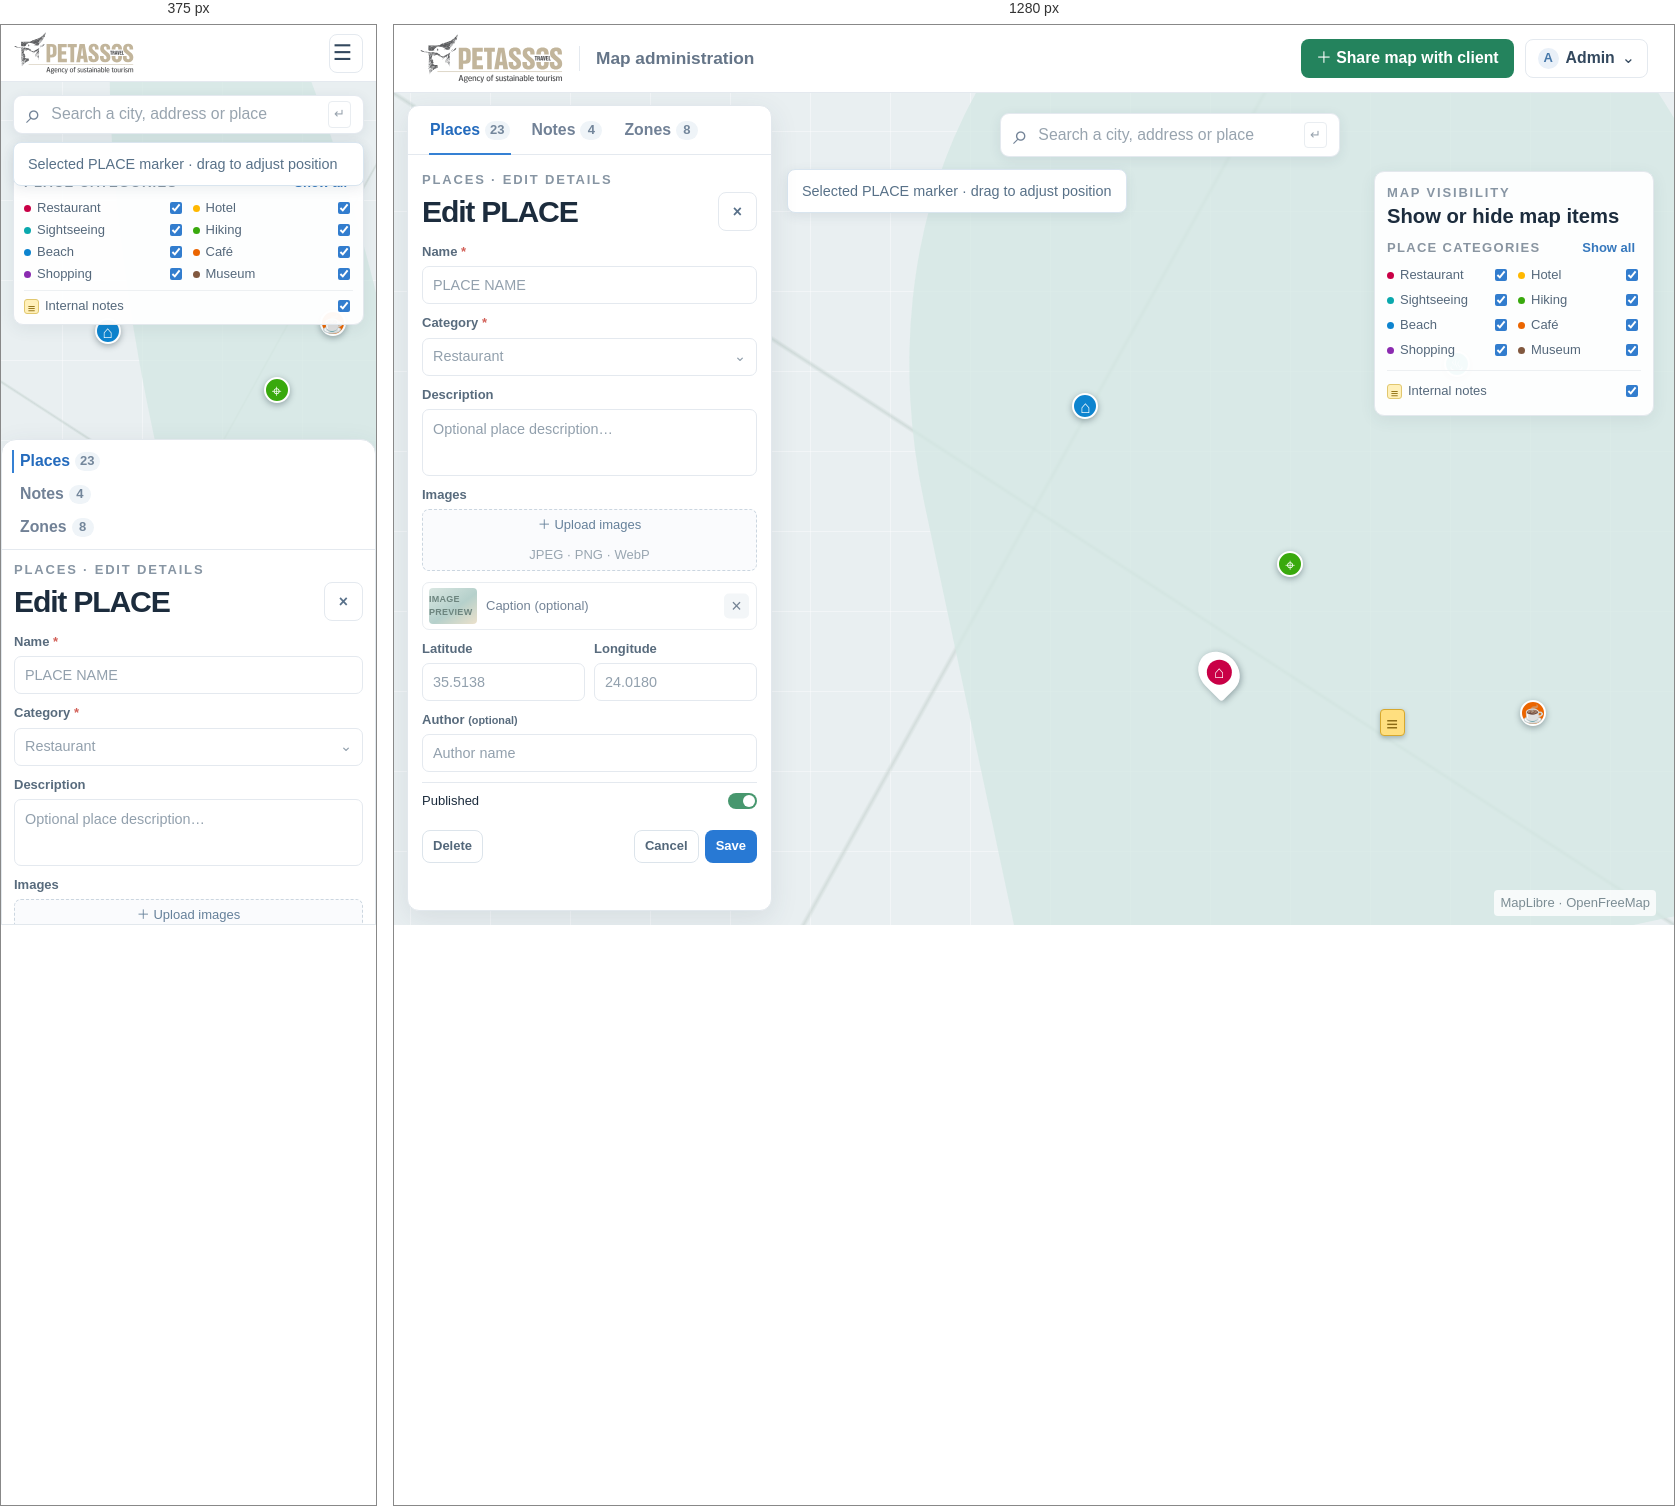
Rendered at 375 px and 1280 px, left to right.

<!-- file: 04-admin-edit-place.html -->
<!doctype html><html lang="en"><head><meta charset="utf-8"><meta name="viewport" content="width=device-width,initial-scale=1"><title>Edit PLACE · Petassos UI wireframes</title><link rel="stylesheet" href="styles.css"></head><body class=""><header class="site-header"><a class="brand" href="index.html"><img src="../img/petassos-logo.svg" alt="Petassos Travel"></a><span class="divider"></span><span class="context">Map administration</span><div class="header-actions"><a class="btn green share-desktop" href="12-create-edit-shared-map.html">＋ Share map with client</a><button class="btn admin-menu"><span class="avatar">A</span> Admin <b>⌄</b></button></div></header><main class="stage"><div class="map"><div class="markers"><i class="marker m1">⌂</i><i class="marker m2">⌖</i><i class="marker m3">♨</i><i class="marker m4 active"></i><i class="marker m5">☕</i><i class="note-marker">≡</i></div><span class="map-note">MapLibre · OpenFreeMap</span></div><div class="geo-search"><span class="search-icon">⌕</span>Search a city, address or place <span class="kbd">↵</span></div><aside class="map-layers"><p class="overline">MAP VISIBILITY</p><h2>Show or hide map items</h2><div class="layer-group-title"><span>PLACE CATEGORIES</span><button class="text-action">Show all</button></div><div class="layer-categories"><label><i class="dot restaurant"></i>Restaurant<input type="checkbox" checked></label><label><i class="dot hotel"></i>Hotel<input type="checkbox" checked></label><label><i class="dot sight"></i>Sightseeing<input type="checkbox" checked></label><label><i class="dot hike"></i>Hiking<input type="checkbox" checked></label><label><i class="dot beach"></i>Beach<input type="checkbox" checked></label><label><i class="dot cafe"></i>Café<input type="checkbox" checked></label><label><i class="dot shop"></i>Shopping<input type="checkbox" checked></label><label><i class="dot museum"></i>Museum<input type="checkbox" checked></label></div><div class="note-layer"><label><span class="note-swatch">≡</span>Internal notes<input type="checkbox" checked></label></div></aside><section class="work-panel"><nav class="tabs"><a class="on" href="00-admin-shell-desktop.html">Places <b>23</b></a><a class="" href="05-admin-notes.html">Notes <b>4</b></a><a class="" href="07-admin-zones.html">Zones <b>8</b></a></nav><div class="panel-body"><p class="overline">PLACES · EDIT DETAILS</p><div class="panel-title"><h1>Edit PLACE</h1><button class="btn quiet">×</button></div><div class="field"><label>Name <b>*</b></label><div class="fieldbox">PLACE NAME</div></div><div class="field"><label>Category <b>*</b></label><div class="fieldbox">Restaurant <span>⌄</span></div></div><div class="field"><label>Description</label><div class="fieldbox textarea">Optional place description…</div></div><div class="field"><label>Images</label><div class="upload">＋ Upload images <small>JPEG · PNG · WebP</small></div><div class="image-preview"><span class="image-preview-art">IMAGE PREVIEW</span><span class="image-caption">Caption (optional)</span><button class="image-remove" aria-label="Remove image">×</button></div></div><div class="coordinates"><div class="field"><label>Latitude</label><div class="fieldbox">35.5138</div></div><div class="field"><label>Longitude</label><div class="fieldbox">24.0180</div></div></div><div class="field"><label>Author <small>(optional)</small></label><div class="fieldbox">Author name</div></div><div class="switch-row">Published <span class="switch"></span></div><div class="form-actions"><button class="btn outline">Delete</button><span class="spacer"></span><button class="btn outline">Cancel</button><button class="btn blue">Save</button></div></div></section><div class="shell-prompt">Selected PLACE marker · drag to adjust position</div></main></body></html>


/* @media block from styles.css */
@media(max-width:760px){.site-header{height:57px;padding:0 13px}.brand img{width:120px;height:42px}.divider,.context,.header-actions .share-desktop{display:none}.header-actions{gap:6px}.admin-menu{width:34px;height:34px;padding:0;justify-content:center;font-size:0}.admin-menu:before{content:'☰';font-size:21.6px}.admin-menu .avatar,.admin-menu b{display:none}.mobile-share{display:block;position:absolute;z-index:5;top:58px;right:12px;padding:8px 10px;border-radius:7px;background:#24835d;color:white;font-size:13px}.stage{inset:57px 0 0}.geo-search{top:13px;left:12px;right:12px;transform:none;width:auto;height:39px}.work-panel{top:auto;bottom:0;left:0;right:0;width:auto;height:54vh;border-radius:15px 15px 0 0}.tabs{height:43px;justify-content:center}.panel-body{padding:11px 12px}.list{grid-template-columns:1fr 1fr;overflow:auto;align-content:start}.record{min-height:61px;gap:6px;padding:6px}.thumb{width:34px;height:37px}.record-main strong{font-size:13px}.meta{font-size:13px}.record small{font-size:13px}.state{font-size:13px}.category-filters{display:none}.map-button{left:auto;right:12px;bottom:calc(54vh + 14px)}.m1{left:25%;top:28%}.m2{left:70%;top:35%}.m3{left:82%;top:59%}.m4{left:49%;top:43%}.m5{left:85%;top:27%}.shell-prompt{top:60px;left:12px;right:12px}.traveller-head{top:64px;left:12px;padding:9px}.traveller-head h1{font-size:18.7px}.traveller-list{top:auto;right:0;bottom:0;left:0;width:auto;height:48vh;border-radius:16px 16px 0 0;padding:7px 12px}.sheet-handle{display:grid;place-items:center;height:15px}.sheet-handle i{width:36px;height:4px;border-radius:4px;background:#d4dde4}.traveller-cats{top:135px;left:12px;right:12px;width:auto;padding:8px}.traveller-list .geo-search{position:relative;top:auto;left:auto;right:auto;width:100%;height:36px}.traveller-list .toolbar{margin:10px 0 5px}.traveller-card{padding:7px 2px}.traveller-card .thumb{width:56px;height:55px}.traveller-mobile-search{margin-top:9px}.mobile-only{display:block}.page{padding:74px 12px 20px}.surface{padding:15px}.manage-grid,.field-grid{grid-template-columns:1fr}.data-table{min-width:620px}.table-scroll{overflow:auto}.login-page,.error-page{padding:16px}.catalog{grid-template-columns:1fr 1fr}.index{margin:25px auto}.index h1{font-size:38.9px}}

/* @media block from styles.css */
@media(max-width:760px){.map-layers{top:62px;left:12px;right:12px;width:auto;padding:8px 10px}.map-layers h2{display:none}.map-layers .layer-group-title{margin:2px 0 4px}.map-layers .layer-categories{grid-template-columns:repeat(2,1fr);gap:0 8px}.map-layers label{min-height:22px;font-size:13px}.map-layers .note-layer{margin-top:5px;padding-top:5px}.map-layers .note-layer label{min-height:20px}.map-layers .zone-outline-state{display:none}.location-control{right:12px;bottom:calc(48vh + 13px)}.share-map{min-height:230px}.mobile-preview .map-layers{top:62px;left:12px;right:12px;width:auto}.mobile-preview .tabs{height:auto;flex-direction:column;gap:0;justify-content:flex-start;padding:5px 10px}.mobile-preview .tabs a{width:100%;height:33px;padding:0 8px}.mobile-preview .tabs a.on:after{left:0;right:auto;top:5px;bottom:5px;width:2px;height:auto}.mobile-preview .traveller-header{height:73px;padding:5px 12px}.mobile-preview .traveller-brandstack .brand img{width:105px;height:36px}.mobile-preview .traveller-title{margin-left:3px;font-size:14.4px}.mobile-preview .stage{margin-top:0}}

/* @media block from styles.css */
@media(max-width:760px){.work-panel .tabs{height:auto;flex-direction:column;gap:0;justify-content:flex-start;padding:5px 10px}.work-panel .tabs a{width:100%;height:33px;padding:0 8px}.work-panel .tabs a.on:after{left:0;right:auto;top:5px;bottom:5px;width:2px;height:auto}.mobile-preview.traveller-page .stage{top:auto}}

/* @media block from styles.css */
@media(max-width:760px){.detail-sheet{height:68%;border-radius:15px 15px 0 0}.detail-inner{width:calc(100% - 24px);padding-top:4px}.detail-grid{grid-template-columns:1fr;gap:10px}.detail-photo{min-height:145px}.detail-sheet-heading h1{font-size:22px}.detail-description{padding:0;font-size:14px}.detail-gallery span{flex:1;width:auto}.detail-map .geo-search{left:12px;right:12px;transform:none;width:auto}.detail-selected{top:46px;left:60%}}

/* @media block from styles.css */
@media(max-width:760px){.share-screen .site-header{position:sticky}.share-screen .site-header .context{display:block}.share-screen .divider{display:none}.share-screen .share-context{display:none}.share-admin-page{width:calc(100% - 24px);padding:21px 0}.share-page-heading{align-items:flex-start}.share-page-heading h1{font-size:28.8px}.share-admin-card{grid-template-columns:1fr;padding:15px 13px 0;row-gap:0}.share-admin-form{padding-bottom:10px}.share-admin-map-column{padding-bottom:12px}.share-map-contained{height:300px}.share-admin-footer{align-items:flex-start;flex-direction:column}.share-admin-footer>div{width:100%;justify-content:flex-end}.share-admin-footer .btn{min-height:35px}}

/* @media block from styles.css */
@media(max-width:760px){.mobile-preview{padding:8px 0}.mobile-preview .site-header,.mobile-preview .stage{width:100%}}

/* @media block from styles.css */
@media(max-width:760px){.detail-map .geo-search{width:auto}.detail-map .current-location{top:145px}}

/* @media block from styles.css */
@media(max-width:760px){.traveller-list{top:auto;right:0;bottom:0;left:0;width:auto;height:66.7%;border-radius:16px 16px 0 0;padding:7px 12px}.mobile-preview .traveller-list{height:66.7%}.detail-sheet{top:auto;right:0;bottom:0;left:0;width:auto;height:66.7%;overflow:auto;border-radius:15px 15px 0 0;border:0;box-shadow:0 -8px 28px #30475a24}.detail-handle{display:flex}.detail-inner{width:calc(100% - 24px);margin:0 auto;padding:4px 0 22px}.detail-grid{grid-template-columns:1fr;gap:10px}.detail-photo{min-height:145px}.detail-map .current-location{left:47%;top:145px}.detail-selected{top:46px;left:60%}}

/* @media block from styles.css */
@media(min-width:761px){
  .page{position:absolute;inset:68px 0 0;height:auto;overflow:hidden;padding:20px 26px}
  .page>.surface{max-height:100%;overflow:auto}
  .share-screen{height:100dvh;min-height:0;overflow:hidden;display:flex;flex-direction:column}
  .share-screen .site-header{position:relative;top:auto;left:auto;right:auto;flex:none}
  .share-admin-page{width:min(1180px,calc(100% - 48px));height:calc(100dvh - 68px);min-height:0;margin:0 auto;padding:14px 0;overflow:hidden}
  .share-admin-card{height:100%;min-height:0;grid-template-rows:auto minmax(0,1fr) auto;padding:16px 20px 0;column-gap:24px}
  .share-page-heading{margin-bottom:10px;padding-bottom:10px}
  .share-page-heading h1{font-size:32px}
  .share-admin-form{padding:0 0 10px;min-height:0}
  .share-admin-form .field{margin-bottom:6px}
  .share-admin-form .fieldbox{min-height:34px}
  .share-admin-form .section-kicker{margin-bottom:8px}
  .zone-picker>label{min-height:32px}
  .share-category-list{gap:4px}
  .share-category-list label{padding:5px}
  .share-admin-map-column{display:flex;flex-direction:column;min-height:0;padding-bottom:10px}
  .share-map-contained{height:auto;min-height:0;flex:1}
  .share-explainer{padding:7px 9px}
  .share-admin-footer{padding:9px 0}
}

/* @media block from styles.css */
@media(max-width:760px){
  .share-screen{min-height:100vh}
  .share-admin-page{height:auto;overflow:visible}
}